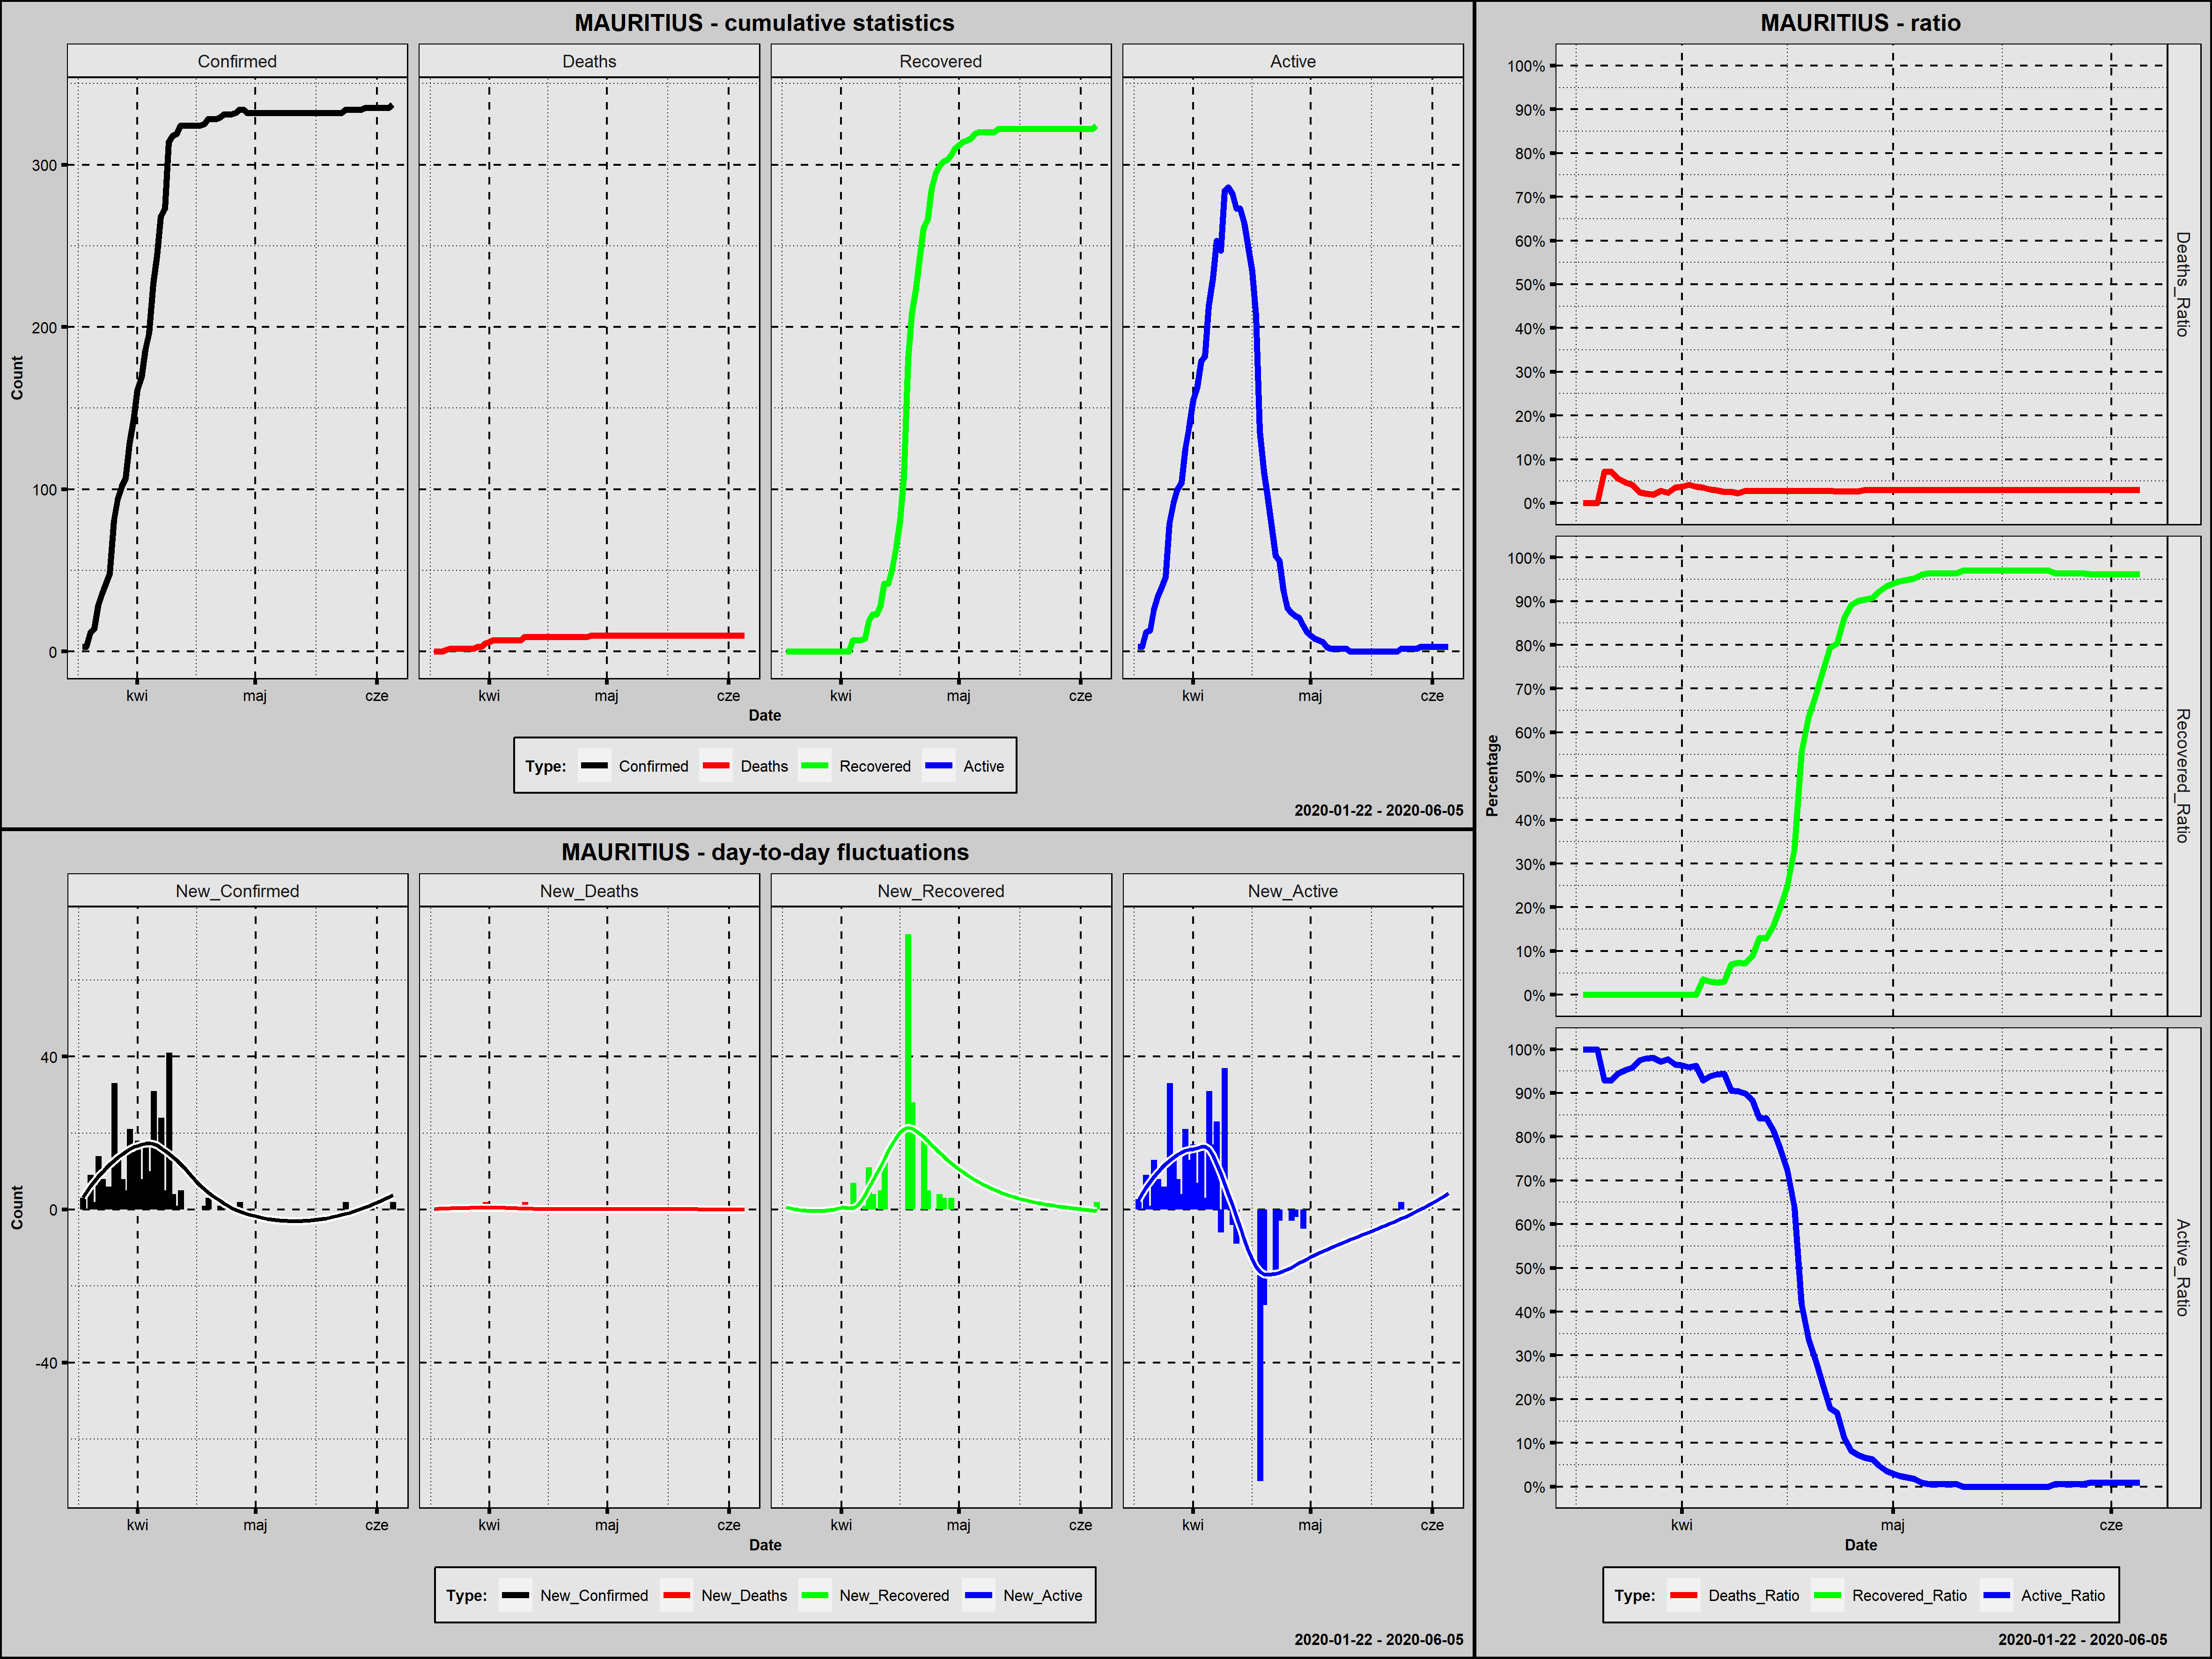

The file beside this chart, header and first rows:
Country; Date; Confirmed; New_Confirmed; Deaths; New_Deaths; Recovered; New_Recovered; Active; New_Active; Year; Month; Day; Week_Day; Deaths_Ratio; Recovered_Ratio; Active_Ratio; Day_Since_1st_Confirmed; Day_Since_100st_Confirmed
Mauritius; 2020-03-18; 3; 3; 0; 0; 0; 0; 3; 3; 2020; marzec; 18; środa; 0,0000; 0,0000; 1,0000; 1; 0
Mauritius; 2020-03-19; 3; 0; 0; 0; 0; 0; 3; 0; 2020; marzec; 19; czwartek; 0,0000; 0,0000; 1,0000; 2; 0
Mauritius; 2020-03-20; 12; 9; 0; 0; 0; 0; 12; 9; 2020; marzec; 20; piątek; 0,0000; 0,0000; 1,0000; 3; 0
Mauritius; 2020-03-21; 14; 2; 1; 1; 0; 0; 13; 1; 2020; marzec; 21; sobota; 0,0714; 0,0000; 0,9286; 4; 0
Mauritius; 2020-03-22; 28; 14; 2; 1; 0; 0; 26; 13; 2020; marzec; 22; niedziela; 0,0714; 0,0000; 0,9286; 5; 0
Mauritius; 2020-03-23; 36; 8; 2; 0; 0; 0; 34; 8; 2020; marzec; 23; poniedziałek; 0,0556; 0,0000; 0,9444; 6; 0
Mauritius; 2020-03-24; 42; 6; 2; 0; 0; 0; 40; 6; 2020; marzec; 24; wtorek; 0,0476; 0,0000; 0,9524; 7; 0
Mauritius; 2020-03-25; 48; 6; 2; 0; 0; 0; 46; 6; 2020; marzec; 25; środa; 0,0417; 0,0000; 0,9583; 8; 0
Mauritius; 2020-03-26; 81; 33; 2; 0; 0; 0; 79; 33; 2020; marzec; 26; czwartek; 0,0247; 0,0000; 0,9753; 9; 0
Mauritius; 2020-03-27; 94; 13; 2; 0; 0; 0; 92; 13; 2020; marzec; 27; piątek; 0,0213; 0,0000; 0,9787; 10; 0
Mauritius; 2020-03-28; 102; 8; 2; 0; 0; 0; 100; 8; 2020; marzec; 28; sobota; 0,0196; 0,0000; 0,9804; 11; 1
Mauritius; 2020-03-29; 107; 5; 3; 1; 0; 0; 104; 4; 2020; marzec; 29; niedziela; 0,0280; 0,0000; 0,9720; 12; 2
Mauritius; 2020-03-30; 128; 21; 3; 0; 0; 0; 125; 21; 2020; marzec; 30; poniedziałek; 0,0234; 0,0000; 0,9766; 13; 3
Mauritius; 2020-03-31; 143; 15; 5; 2; 0; 0; 138; 13; 2020; marzec; 31; wtorek; 0,0350; 0,0000; 0,9650; 14; 4
Mauritius; 2020-04-01; 161; 18; 6; 1; 0; 0; 155; 17; 2020; kwiecień; 1; środa; 0,0373; 0,0000; 0,9627; 15; 5
Mauritius; 2020-04-02; 169; 8; 7; 1; 0; 0; 162; 7; 2020; kwiecień; 2; czwartek; 0,0414; 0,0000; 0,9586; 16; 6
Mauritius; 2020-04-03; 186; 17; 7; 0; 0; 0; 179; 17; 2020; kwiecień; 3; piątek; 0,0376; 0,0000; 0,9624; 17; 7
Mauritius; 2020-04-04; 196; 10; 7; 0; 7; 7; 182; 3; 2020; kwiecień; 4; sobota; 0,0357; 0,0357; 0,9286; 18; 8
Mauritius; 2020-04-05; 227; 31; 7; 0; 7; 0; 213; 31; 2020; kwiecień; 5; niedziela; 0,0308; 0,0308; 0,9383; 19; 9
Mauritius; 2020-04-06; 244; 17; 7; 0; 7; 0; 230; 17; 2020; kwiecień; 6; poniedziałek; 0,0287; 0,0287; 0,9426; 20; 10
Mauritius; 2020-04-07; 268; 24; 7; 0; 8; 1; 253; 23; 2020; kwiecień; 7; wtorek; 0,0261; 0,0299; 0,9440; 21; 11
Mauritius; 2020-04-08; 273; 5; 7; 0; 19; 11; 247; -6; 2020; kwiecień; 8; środa; 0,0256; 0,0696; 0,9048; 22; 12
Mauritius; 2020-04-09; 314; 41; 7; 0; 23; 4; 284; 37; 2020; kwiecień; 9; czwartek; 0,0223; 0,0732; 0,9045; 23; 13
Mauritius; 2020-04-10; 318; 4; 9; 2; 23; 0; 286; 2; 2020; kwiecień; 10; piątek; 0,0283; 0,0723; 0,8994; 24; 14
Mauritius; 2020-04-11; 319; 1; 9; 0; 28; 5; 282; -4; 2020; kwiecień; 11; sobota; 0,0282; 0,0878; 0,8840; 25; 15
Mauritius; 2020-04-12; 324; 5; 9; 0; 42; 14; 273; -9; 2020; kwiecień; 12; niedziela; 0,0278; 0,1296; 0,8426; 26; 16
Mauritius; 2020-04-13; 324; 0; 9; 0; 42; 0; 273; 0; 2020; kwiecień; 13; poniedziałek; 0,0278; 0,1296; 0,8426; 27; 17
Mauritius; 2020-04-14; 324; 0; 9; 0; 51; 9; 264; -9; 2020; kwiecień; 14; wtorek; 0,0278; 0,1574; 0,8148; 28; 18
Mauritius; 2020-04-15; 324; 0; 9; 0; 65; 14; 250; -14; 2020; kwiecień; 15; środa; 0,0278; 0,2006; 0,7716; 29; 19
Mauritius; 2020-04-16; 324; 0; 9; 0; 81; 16; 234; -16; 2020; kwiecień; 16; czwartek; 0,0278; 0,2500; 0,7222; 30; 20
Mauritius; 2020-04-17; 324; 0; 9; 0; 108; 27; 207; -27; 2020; kwiecień; 17; piątek; 0,0278; 0,3333; 0,6389; 31; 21
Mauritius; 2020-04-18; 325; 1; 9; 0; 180; 72; 136; -71; 2020; kwiecień; 18; sobota; 0,0277; 0,5538; 0,4185; 32; 22
Mauritius; 2020-04-19; 328; 3; 9; 0; 208; 28; 111; -25; 2020; kwiecień; 19; niedziela; 0,0274; 0,6341; 0,3384; 33; 23
Mauritius; 2020-04-20; 328; 0; 9; 0; 224; 16; 95; -16; 2020; kwiecień; 20; poniedziałek; 0,0274; 0,6829; 0,2896; 34; 24
Mauritius; 2020-04-21; 328; 0; 9; 0; 243; 19; 76; -19; 2020; kwiecień; 21; wtorek; 0,0274; 0,7409; 0,2317; 35; 25
Mauritius; 2020-04-22; 329; 1; 9; 0; 261; 18; 59; -17; 2020; kwiecień; 22; środa; 0,0274; 0,7933; 0,1793; 36; 26
Mauritius; 2020-04-23; 331; 2; 9; 0; 266; 5; 56; -3; 2020; kwiecień; 23; czwartek; 0,0272; 0,8036; 0,1692; 37; 27
Mauritius; 2020-04-24; 331; 0; 9; 0; 285; 19; 37; -19; 2020; kwiecień; 24; piątek; 0,0272; 0,8610; 0,1118; 38; 28
Mauritius; 2020-04-25; 331; 0; 9; 0; 295; 10; 27; -10; 2020; kwiecień; 25; sobota; 0,0272; 0,8912; 0,0816; 39; 29
Mauritius; 2020-04-26; 332; 1; 9; 0; 299; 4; 24; -3; 2020; kwiecień; 26; niedziela; 0,0271; 0,9006; 0,0723; 40; 30
Mauritius; 2020-04-27; 334; 2; 10; 1; 302; 3; 22; -2; 2020; kwiecień; 27; poniedziałek; 0,0299; 0,9042; 0,0659; 41; 31
Mauritius; 2020-04-28; 334; 0; 10; 0; 303; 1; 21; -1; 2020; kwiecień; 28; wtorek; 0,0299; 0,9072; 0,0629; 42; 32
Mauritius; 2020-04-29; 332; -2; 10; 0; 306; 3; 16; -5; 2020; kwiecień; 29; środa; 0,0301; 0,9217; 0,0482; 43; 33
Mauritius; 2020-04-30; 332; 0; 10; 0; 310; 4; 12; -4; 2020; kwiecień; 30; czwartek; 0,0301; 0,9337; 0,0361; 44; 34
Mauritius; 2020-05-01; 332; 0; 10; 0; 312; 2; 10; -2; 2020; maj; 1; piątek; 0,0301; 0,9398; 0,0301; 45; 35
Mauritius; 2020-05-02; 332; 0; 10; 0; 314; 2; 8; -2; 2020; maj; 2; sobota; 0,0301; 0,9458; 0,0241; 46; 36
Mauritius; 2020-05-03; 332; 0; 10; 0; 315; 1; 7; -1; 2020; maj; 3; niedziela; 0,0301; 0,9488; 0,0211; 47; 37
Mauritius; 2020-05-04; 332; 0; 10; 0; 316; 1; 6; -1; 2020; maj; 4; poniedziałek; 0,0301; 0,9518; 0,0181; 48; 38
Mauritius; 2020-05-05; 332; 0; 10; 0; 319; 3; 3; -3; 2020; maj; 5; wtorek; 0,0301; 0,9608; 0,0090; 49; 39
Mauritius; 2020-05-06; 332; 0; 10; 0; 320; 1; 2; -1; 2020; maj; 6; środa; 0,0301; 0,9639; 0,0060; 50; 40
Mauritius; 2020-05-07; 332; 0; 10; 0; 320; 0; 2; 0; 2020; maj; 7; czwartek; 0,0301; 0,9639; 0,0060; 51; 41
Mauritius; 2020-05-08; 332; 0; 10; 0; 320; 0; 2; 0; 2020; maj; 8; piątek; 0,0301; 0,9639; 0,0060; 52; 42
Mauritius; 2020-05-09; 332; 0; 10; 0; 320; 0; 2; 0; 2020; maj; 9; sobota; 0,0301; 0,9639; 0,0060; 53; 43
Mauritius; 2020-05-10; 332; 0; 10; 0; 320; 0; 2; 0; 2020; maj; 10; niedziela; 0,0301; 0,9639; 0,0060; 54; 44
Mauritius; 2020-05-11; 332; 0; 10; 0; 322; 2; 0; -2; 2020; maj; 11; poniedziałek; 0,0301; 0,9699; 0,0000; 55; 45
Mauritius; 2020-05-12; 332; 0; 10; 0; 322; 0; 0; 0; 2020; maj; 12; wtorek; 0,0301; 0,9699; 0,0000; 56; 46
Mauritius; 2020-05-13; 332; 0; 10; 0; 322; 0; 0; 0; 2020; maj; 13; środa; 0,0301; 0,9699; 0,0000; 57; 47
Mauritius; 2020-05-14; 332; 0; 10; 0; 322; 0; 0; 0; 2020; maj; 14; czwartek; 0,0301; 0,9699; 0,0000; 58; 48
Mauritius; 2020-05-15; 332; 0; 10; 0; 322; 0; 0; 0; 2020; maj; 15; piątek; 0,0301; 0,9699; 0,0000; 59; 49
Mauritius; 2020-05-16; 332; 0; 10; 0; 322; 0; 0; 0; 2020; maj; 16; sobota; 0,0301; 0,9699; 0,0000; 60; 50
... 20 more rows
